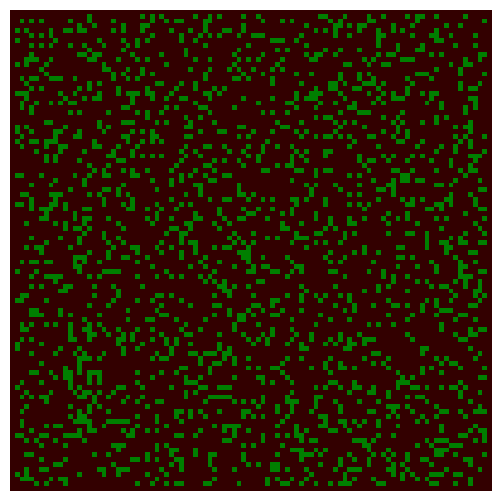

Generate this figure with matplotlib:
# The NumPy library is used to generate random numbers in the model.
import numpy as np

# The Matplotlib library is used to visualize the forest fire animation.
import matplotlib.pyplot as plt
from matplotlib import animation
from matplotlib import colors

# A given cell has 8 neighbors: 1 above, 1 below, 1 to the left, 1 to the right, 
# and 4 diagonally. The 8 sets of parentheses correspond to the locations of the 8 
# neighboring cells.
neighborhood = ((-1,-1), (-1,0), (-1,1), (0,-1), (0, 1), (1,-1), (1,0), (1,1))

# Assigns value 0 to EMPTY, 1 to TREE, and 2 to FIRE. Each cell in the grid is 
# assigned one of these values.
EMPTY, TREE, FIRE = 0, 1, 2

# colors_list contains colors used in the visualization: brown for EMPTY, 
# dark green for TREE, and orange for FIRE. Note that the list must be 1 larger 
# than the number of different values in the array. Also note that the 4th entry 
# (‘orange’) dictates the color of the fire.
colors_list = [(0.2,0,0), (0,0.5,0), (1,0,0), 'orange']
cmap = colors.ListedColormap(colors_list)

# The bounds list must also be one larger than the number of different values in 
# the grid array.
bounds = [0,1,2,3]

# Maps the colors in colors_list to bins defined by bounds; data within a bin 
# is mapped to the color with the same index.
norm = colors.BoundaryNorm(bounds, cmap.N)

# The function firerules iterates the forest fire model according to the 4 model 
# rules outlined in the text.
def firerules(X):

    # X1 is the future state of the forest; ny and nx (defined as 100 later in the 
    # code) represeent the number of cells in the x and y directions, so X1 is an 
    # array of 0s with 100 rows and 100 columns).
    # RULE 1 OF THE MODEL is handled by setting X1 to 0 initially and having no 
    # rules that update FIRE cells. 
    X1 = np.zeros((ny, nx))

    # For all indices on the grid excluding the border region (which is always empty). 
    # Note that Python is 0-indexed.
    for ix in range(1,nx-1):
         for iy in range(1,ny-1):

            # THIS CORRESPONDS TO RULE 4 OF THE MODEL. If the current value at 
            # the index is 0 (EMPTY), roll the dice (np.random.random()); if the 
            # output float value <= p (the probability of a tree being growing), 
            # the future value at the index becomes 1 (i.e., the cell transitions 
            # from EMPTY to TREE).
            if X[iy,ix] == EMPTY and np.random.random() <= p:
                 X1[iy,ix] = TREE

            # THIS CORRESPONDS TO RULE 2 OF THE MODEL.
            # If any of the 8 neighbors of a cell are burning (FIRE), the cell 
            # (currently TREE) becomes FIRE.
            if X[iy,ix] == TREE:
                 X1[iy,ix] = TREE

                 # To examine neighbors for fire, assign dx and dy to the 
                 # indices that make up the coordinates in neighborhood. E.g., for 
                 # the 2nd coordinate in neighborhood (-1, 0), dx is -1 and dy is 0. 
                 for dx,dy in neighborhood:
                     if X[iy+dy,ix+dx] == FIRE:
                         X1[iy,ix] = FIRE
                         break

                 # THIS CORRESPONDS TO RULE 3 OF THE MODEL.
                 # If no neighbors are burning, roll the dice (np.random.random()); 
                 # if the output float is <= f (the probability of a lightning 
                 # strike), the cell becomes FIRE.
                 else:
                     if np.random.random() <= f:
                         X1[iy,ix] = FIRE
         return X1

# The initial fraction of the forest occupied by trees.
forest_fraction = 0.2

# p is the probability of a tree growing in an empty cell; f is the probability of 
# a lightning strike.
p, f = 0.05, 0.001

# Forest size (number of cells in x and y directions).
nx, ny = 100, 100

# Initialize the forest grid. X can be thought of as the current state. Make X an 
# array of 0s.
X = np.zeros((ny, nx))

# X[1:ny-1, 1:nx-1] grabs the subset of X from indices 1-99 EXCLUDING 99. Since 0 is 
# the index, this excludes 2 rows and 2 columns (the border). 
# np.random.randint(0, 2, size=(ny-2, nx-2)) randomly assigns all non-border cells 
# 0 or 1 (2, the upper limit, is excluded). Since the border (2 rows and 2 columns) 
# is excluded, size=(ny-2, nx-2).
X[1:ny-1, 1:nx-1] = np.random.randint(0, 2, size=(ny-2, nx-2))

# This ensures that the number of 1s in the array is below the threshold established 
# by forest_fraction. Note that random.random normally returns floats between 
# 0 and 1, but this was initialized with integers in the previous line of code.
X[1:ny-1, 1:nx-1] = np.random.random(size=(ny-2, nx-2)) < forest_fraction

# Adjusts the size of the figure.
fig = plt.figure(figsize=(25/3, 6.25))

# Creates 1x1 grid subplot.
ax = fig.add_subplot(111)

# Turns off the x and y axis.
ax.set_axis_off()

# The matplotlib function imshow() creates an image from a 2D numpy array with 1 
# square for each array element. X is the data of the image; cmap is a colormap; 
# norm maps the data to colormap colors.
im = ax.imshow(X, cmap=cmap, norm=norm) #, interpolation='nearest')

# The animate function is called to produce a frame for each generation.
def animate(i):
     im.set_data(animate.X)
     animate.X = firerules(animate.X)

# Binds the grid to the identifier X in the animate function's namespace.
animate.X = X

# Interval between frames (ms).
interval = 100

# animation.FuncAnimation makes an animation by repeatedly calling a function func;
# fig is the figure object used to resize, etc.; animate is the callable function 
# called at each frame; interval is the delay between frames (in ms).
anim = animation.FuncAnimation(fig, animate, interval=interval)

# Display the animated figure
plt.show()
